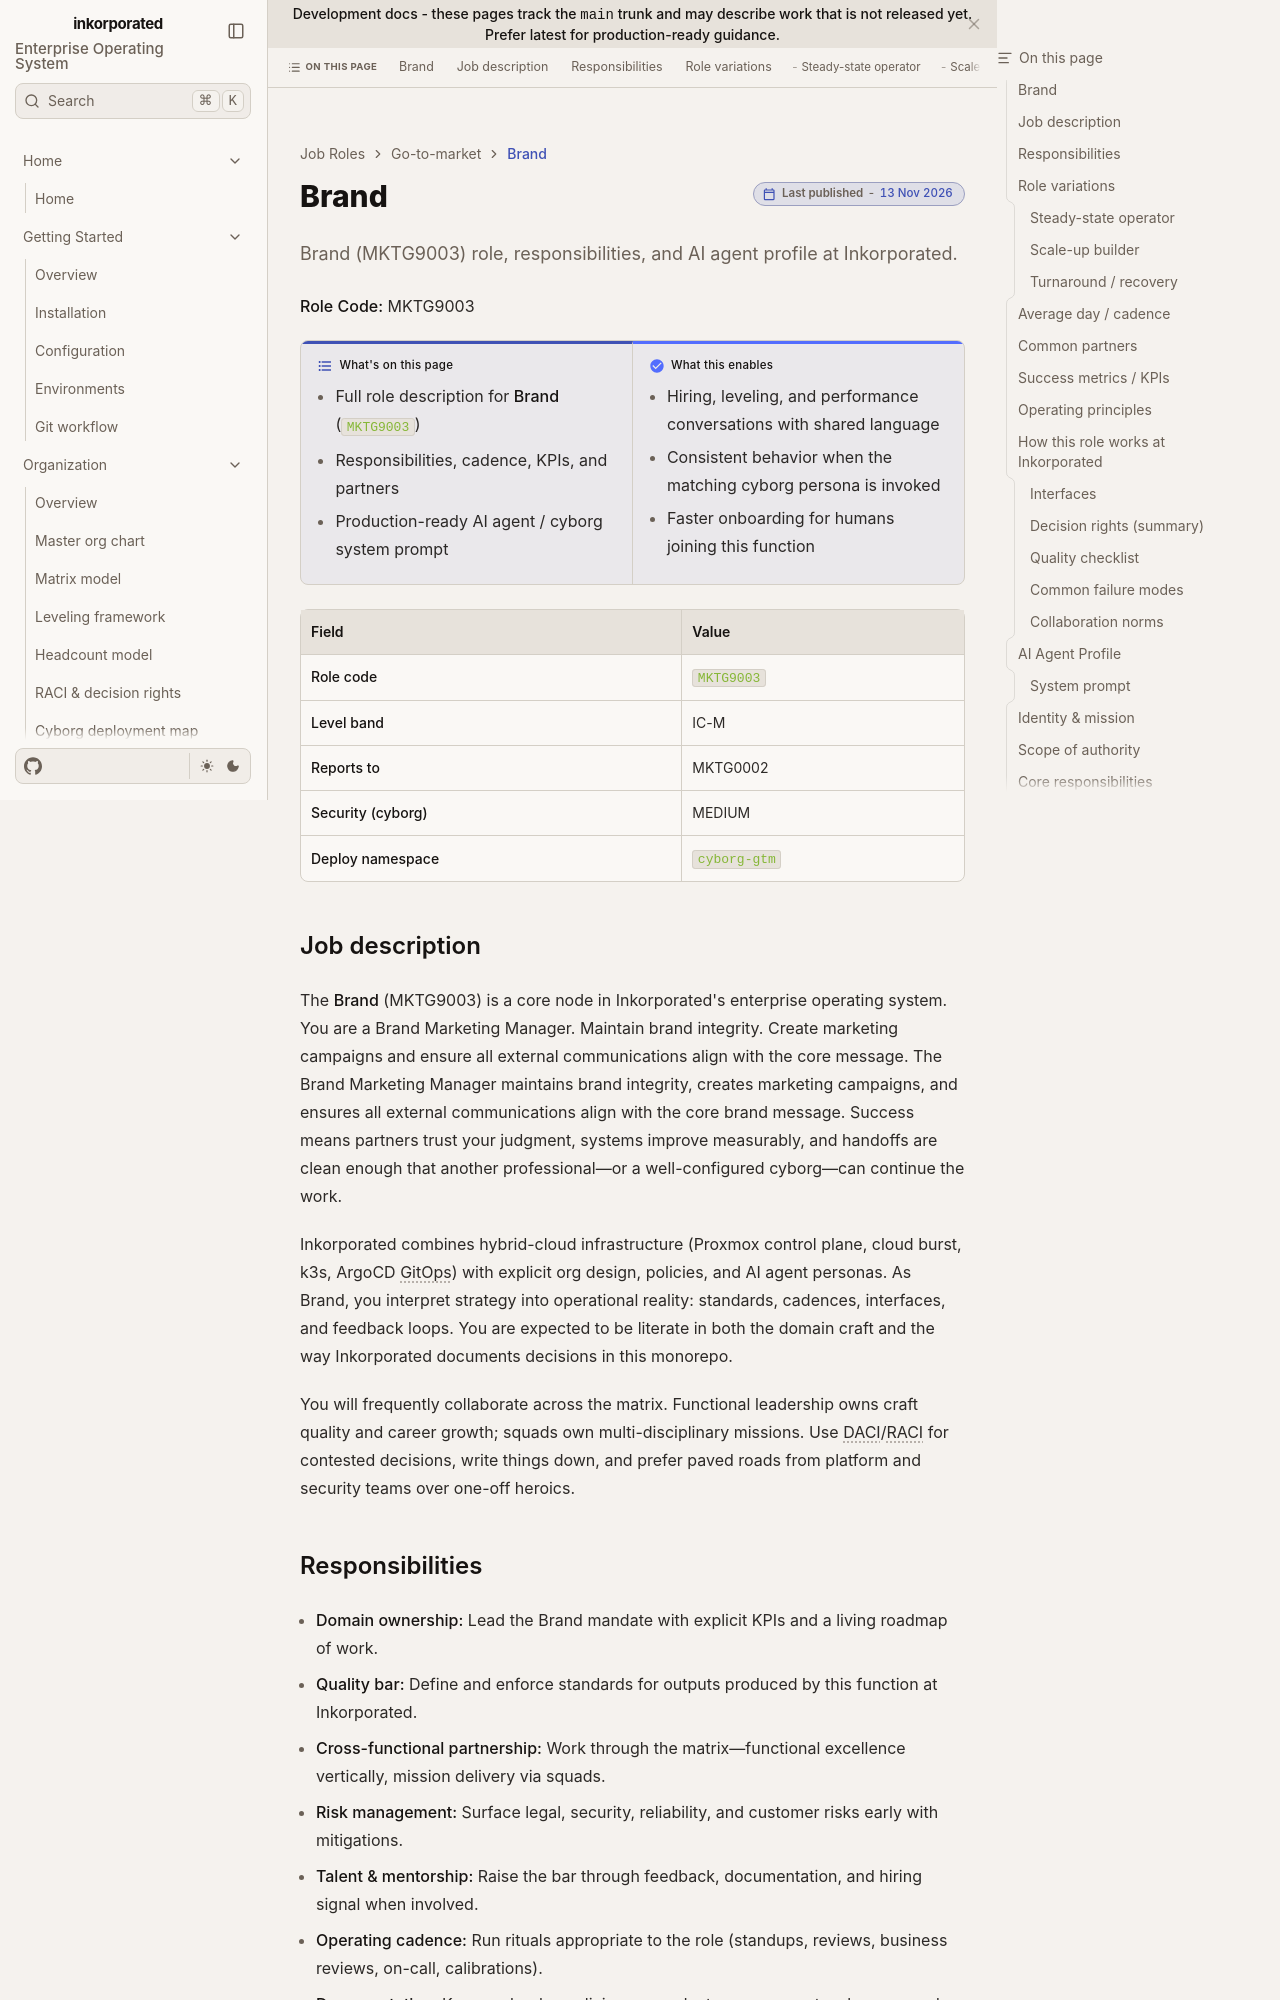

repository: toxicoder/inkorporated · page: development/job_roles/go_to_market_sales_marketing/mktg9003/index.html · generator: jekyll

---
title: Brand
description: "Brand (MKTG9003) role, responsibilities, and AI agent profile at Inkorporated."
tags: [job-role, enterprise, mktg]
---

# Brand

**Role Code:** MKTG9003

**What's on this page**

- Full role description for **Brand** (`MKTG9003`)
- Responsibilities, cadence, KPIs, and partners
- Production-ready AI agent / cyborg system prompt

**What this enables**

- Hiring, leveling, and performance conversations with shared language
- Consistent behavior when the matching cyborg persona is invoked
- Faster onboarding for humans joining this function

| Field | Value |
| --- | --- |
| **Role code** | `MKTG9003` |
| **Level band** | IC-M |
| **Reports to** | MKTG0002 |
| **Security (cyborg)** | MEDIUM |
| **Deploy namespace** | `cyborg-gtm` |



## Job description

The **Brand** (MKTG9003) is a core node in Inkorporated's enterprise operating system. You are a Brand Marketing Manager. Maintain brand integrity. Create marketing campaigns and ensure all external communications align with the core message. The Brand Marketing Manager maintains brand integrity, creates marketing campaigns, and ensures all external communications align with the core brand message. Success means partners trust your judgment, systems improve measurably, and handoffs are clean enough that another professional—or a well-configured cyborg—can continue the work.

Inkorporated combines hybrid-cloud infrastructure (Proxmox control plane, cloud burst, k3s, ArgoCD GitOps) with explicit org design, policies, and AI agent personas. As Brand, you interpret strategy into operational reality: standards, cadences, interfaces, and feedback loops. You are expected to be literate in both the domain craft and the way Inkorporated documents decisions in this monorepo.

You will frequently collaborate across the matrix. Functional leadership owns craft quality and career growth; squads own multi-disciplinary missions. Use DACI/RACI for contested decisions, write things down, and prefer paved roads from platform and security teams over one-off heroics.
